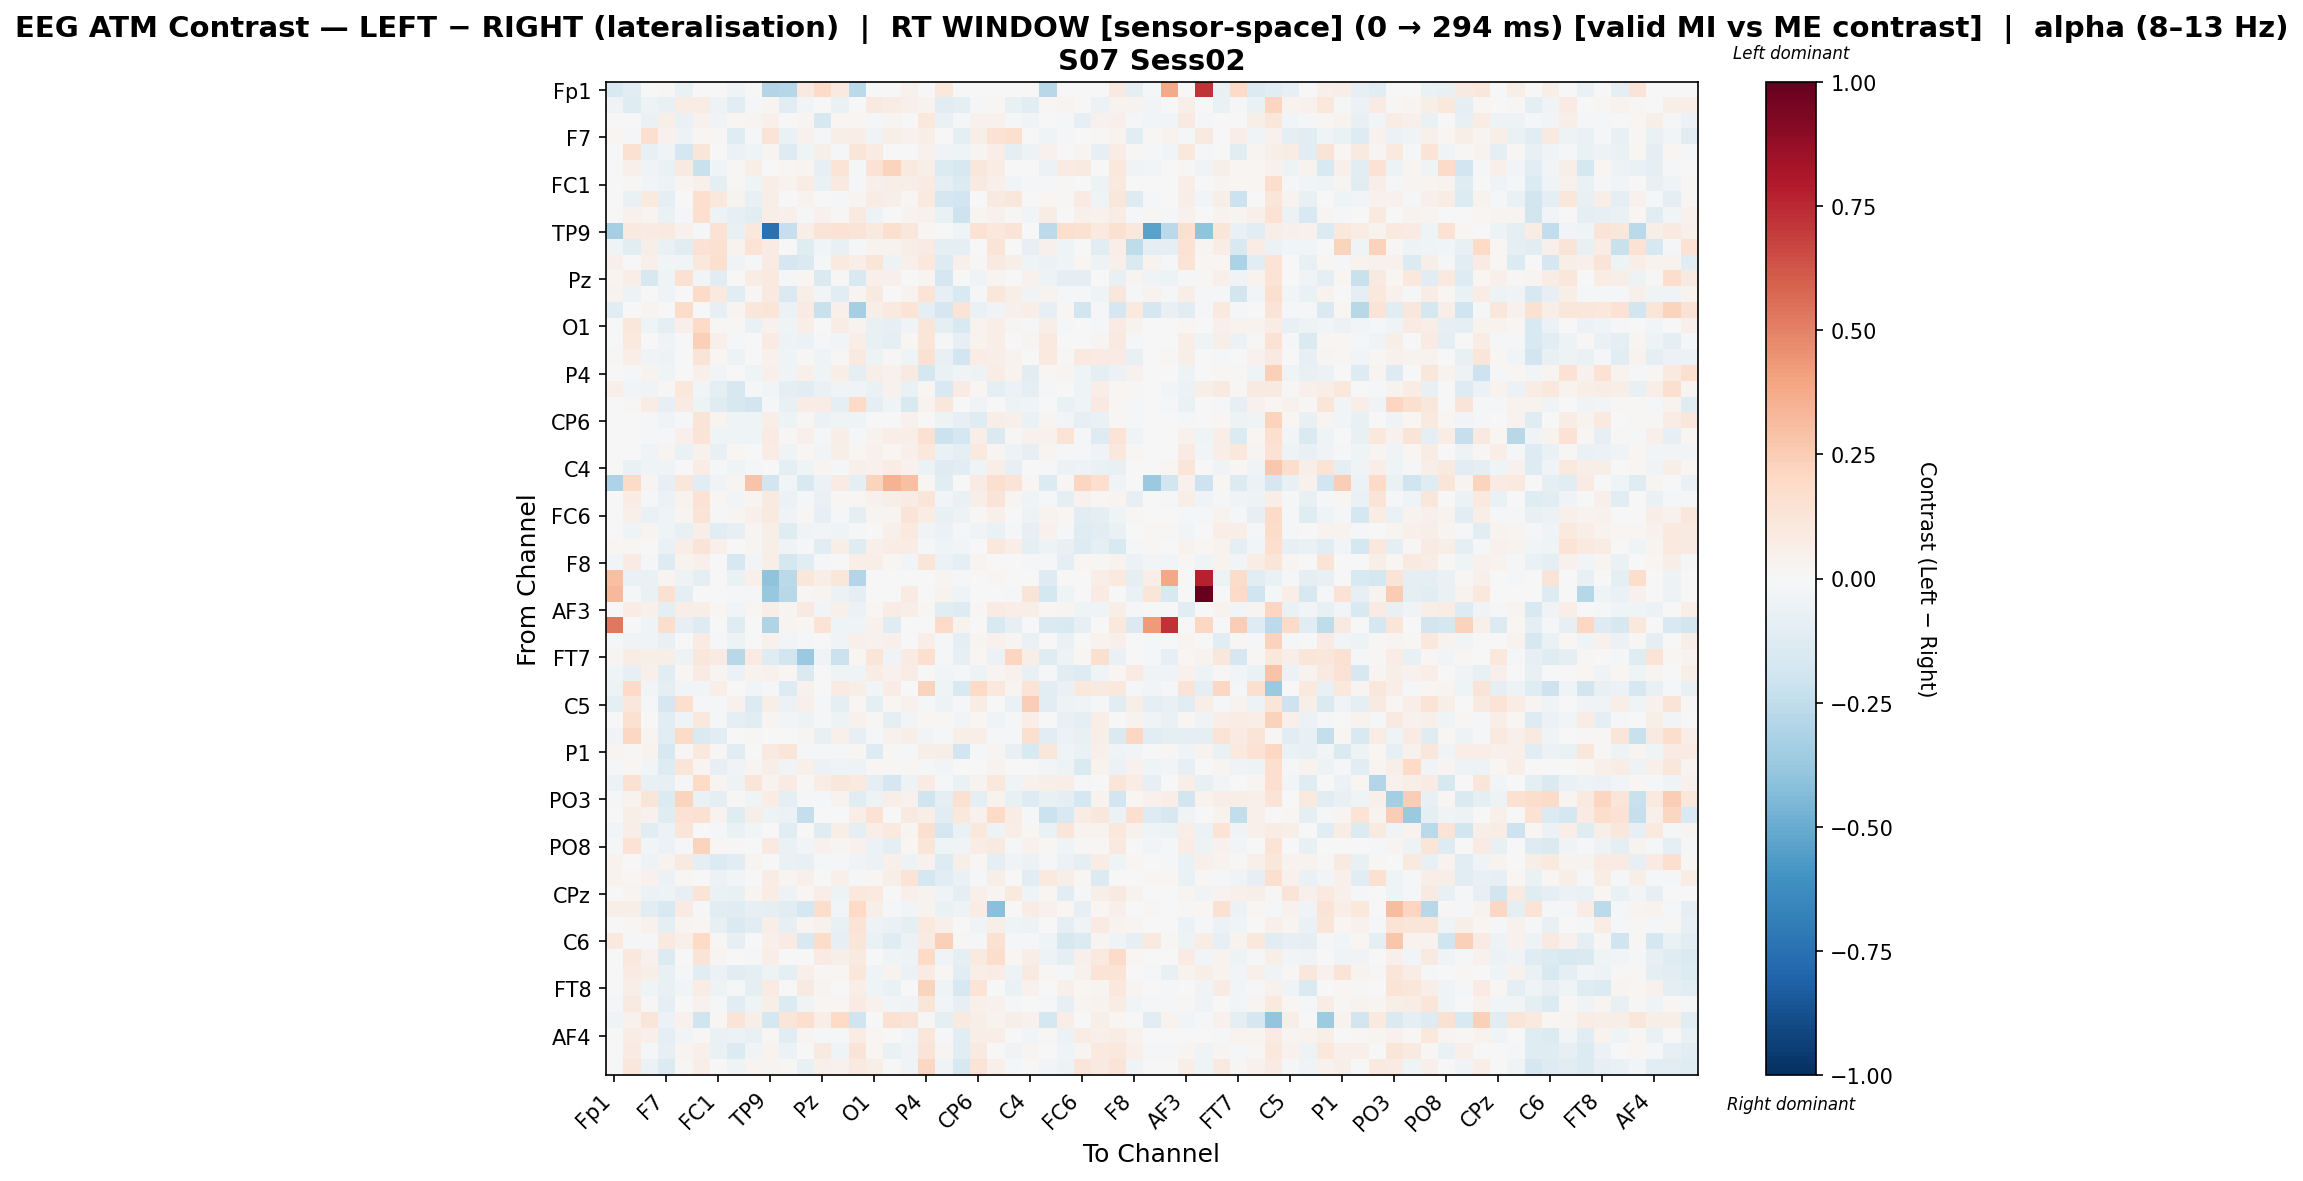

Data behind this chart, as committed beside it:
, Fp1, Fz, F3, F7, FT9, FC5, FC1, C3, T7, TP9, CP5, CP1, Pz, P3, P7, O1, Oz, O2, P4, P8, TP10, CP6, CP2
Fp1, -0.15, -0.1115, 0.0, 0.00911, -0.06331, 0.0, 0.0, -0.04333, 0.0, -0.2933, -0.2855, 0.08677, 0.1898, 0.09889, -0.2728, 0.0, 0.0, 0.04532, 0.0, 0.1071, 0.0, 0.0, 0.0
Fz, -0.03446, -0.1187, -0.04768, -0.07607, 0.07514, 0.07784, -0.05208, -0.1089, -0.01904, 0.02783, -0.1067, -0.02649, 0.001696, -0.06487, 0.001283, 0.092, 0.07687, 0.04918, 0.03391, -0.1093, -0.09965, -0.01144, 0.01728
F3, 0.0, -0.003808, -0.06827, 0.05717, -0.06861, 0.04252, -0.03514, 0.02283, 0.02456, 0.04831, -0.003721, 0.02607, -0.1638, 0.01837, 0.01843, -0.01187, 0.02409, 0.002495, 0.1089, -0.06992, -0.02037, 0.03987, 0.04672
F7, 0.02271, -0.01084, 0.1709, 0.0397, -0.04774, 0.02009, 0.008128, -0.1234, -0.01108, 0.1298, -0.06596, 0.0427, -0.01618, 0.05512, 0.06405, -0.03386, 0.0564, 0.04186, 0.06784, 0.003939, -0.09825, 0.0583, 0.1469
FT9, -0.007378, 0.1526, -0.07776, -0.0319, -0.1779, 0.125, 0.004776, -0.05605, -0.03908, 0.03015, -0.1265, -0.04217, 0.05548, -0.02171, 0.1244, 0.08391, 0.00433, 0.003076, 0.04133, -0.03492, -0.04401, 0.02796, 0.06838
FC5, 0.0, 0.05354, -0.03502, -0.06957, 0.08991, -0.2217, -0.04461, 0.01288, 0.05502, -0.002721, 0.01278, 0.02545, -0.08254, 0.136, -0.01607, 0.1475, 0.2258, 0.09667, 0.05877, -0.1363, -0.1607, 0.114, 0.07616
FC1, 0.0, 0.01535, -0.02498, -0.04724, 0.02903, 0.05024, -0.08666, 0.01531, -0.04266, 0.06757, 0.03764, 0.07443, -0.06485, 0.09072, -0.01837, 0.04874, 0.0649, 0.05571, 0.08054, -0.1013, -0.1384, 0.08694, 0.04863
C3, -0.002948, -0.06859, 0.09641, -0.08762, 0.005541, 0.1666, 0.1058, 0.03398, -0.07314, 0.06134, 0.005131, 0.03646, 0.003427, -0.01164, 0.02507, 0.07286, 0.0557, 0.01689, 0.1002, -0.1663, -0.1877, 0.007034, 0.08887
T7, 0.0, 0.03947, 0.02674, -0.06486, -0.009096, 0.1643, -0.05355, -0.07954, -0.1058, 0.06317, 0.05284, -0.008065, 0.04658, 0.008199, 0.09041, -0.05179, 0.004233, 0.03178, 0.04321, -0.06416, -0.2037, 0.02428, 0.04432
TP9, -0.332, 0.09185, 0.0784, 0.09291, 0.04655, -0.01613, 0.141, -0.07278, 0.1093, -0.7496, -0.233, 0.06711, 0.1307, 0.1428, 0.1295, 0.09776, 0.1572, 0.1103, 0.01973, -0.0056, -0.04214, 0.1447, 0.1062
CP5, -0.04218, -0.1165, 0.06026, -0.06576, -0.1048, 0.1456, 0.1493, 0.03858, 0.135, 0.08315, -0.001666, -0.1237, -0.02919, -0.07519, -0.0219, 0.03174, 0.03415, 0.05518, 0.07857, -0.08629, -0.08653, -0.00755, 0.1263
CP1, 0.04763, -0.002985, 0.05042, -0.02832, -0.02479, 0.108, 0.157, -0.03808, -0.01729, 0.08367, -0.1671, -0.1428, -0.02092, 0.09445, 0.06437, 0.1202, -0.05457, 0.05016, 0.1054, -0.1299, 0.05303, 0.01292, 0.09018
Pz, 0.02457, 0.0692, -0.1632, -0.04117, 0.1488, -0.02511, -0.1089, 0.006688, 0.07522, 0.09697, -0.01595, 0.01902, -0.1448, 0.00911, -0.1545, 0.04921, 0.05259, 0.0001476, 0.0259, -0.1648, -0.007172, -0.03492, 0.03025
P3, 0.03203, -0.04865, 0.006899, -0.03336, -0.005966, 0.1889, 0.09402, -0.105, 0.01332, 0.08695, -0.1455, 0.05712, -0.02696, -0.1109, 0.02468, 0.08702, -0.004603, 0.03465, 0.1331, -0.08313, -0.1529, -0.009511, 0.111
P7, -0.1071, 0.007327, 0.02406, 0.005444, 0.1858, -0.004597, -0.08315, 0.02371, 0.1166, 0.122, -0.05691, 0.08296, -0.2199, 0.05448, -0.3282, 0.05579, 0.09935, 0.1392, -0.0882, -0.1684, 0.1268, -0.06559, -0.0358
O1, 0.0, 0.1155, -0.04534, -0.09484, 0.05156, 0.191, 0.01538, 0.009523, -0.06732, 0.03999, -0.03324, 0.06958, 0.004201, 0.07091, 0.03378, -0.07049, -0.08422, -0.03177, 0.1231, -0.0916, -0.1524, 0.03237, 0.06689
Oz, 0.0, 0.09799, -0.004309, -0.03516, -0.002059, 0.2409, 0.05013, -0.01831, -0.003259, 0.08451, -0.04819, -0.06122, -0.01362, -0.02587, 0.06359, -0.07312, -0.1003, 0.01835, 0.1217, -0.01615, -0.08528, 0.03467, 0.06841
O2, 0.01372, 0.06663, -0.03701, -0.05256, -0.004016, 0.1261, 0.02022, -0.05393, 0.00248, 0.04328, -0.0433, 0.01015, -0.04639, 0.01401, 0.08962, -0.04837, 0.01022, -0.04129, 0.1497, -0.07167, -0.1938, 0.07187, 0.06103
P4, 0.0, -0.0196, 0.03814, -0.04449, 0.003807, 0.04845, -0.0259, 0.003284, -0.04247, 0.05199, -0.03295, 0.04848, -0.04126, 0.06555, -0.09104, 0.05773, 0.04392, 0.08967, -0.1745, -0.06261, -0.03669, -0.0494, 0.07034
P8, 0.05274, -0.02386, -0.03351, 0.008719, 0.1075, -0.02484, -0.09136, -0.1574, -0.01144, -0.02693, -0.08877, -0.1017, -0.06624, -0.03482, -0.03341, -0.06448, 0.04347, -0.06457, 0.0219, -0.154, 0.08573, 0.01582, -0.08804
TP10, 0.0, 0.01347, 0.07214, -0.08278, 0.081, -0.05349, -0.1209, -0.1606, -0.1806, -0.01302, -0.07555, 0.07206, 0.07178, -0.0866, 0.1997, -0.09699, -0.04131, -0.1512, 0.0382, 0.1141, -0.001632, -0.03222, 0.002531
CP6, 0.0, -0.00749, -0.01202, -0.03316, -0.02141, 0.1317, 0.02886, -0.04135, -0.04309, 0.06251, -0.05057, 0.01056, -0.06024, -0.03411, -0.0424, -0.0006741, -0.003334, 0.04565, 0.005097, -0.04812, -0.08201, -0.1218, 0.0663
CP2, 0.0, -0.004204, -0.008693, -0.02287, 0.05412, 0.1322, -0.04592, -0.04493, -0.04067, 0.07857, 0.0128, 0.04741, -0.009341, 0.06806, -0.02239, 0.03438, 0.06296, 0.06824, 0.1497, -0.218, -0.1739, 0.06393, -0.1419
Cz, 0.0, -0.005393, -0.03199, 0.03017, -0.0628, 0.04466, -0.07176, 0.02315, 0.001787, 0.07616, -0.04509, 0.01759, -0.02616, 0.05835, 0.01809, 0.04146, 0.0193, 0.05239, 0.1081, -0.0698, -0.09906, 0.09741, 0.0253
C4, 0.0, -0.06411, -0.04068, -0.04424, -0.006838, 0.07249, -0.01245, -0.04639, -0.02232, -0.0001888, -0.09357, -0.04076, 0.02517, -0.01813, 0.05294, 0.04083, 0.07613, 0.04163, -0.05658, -0.1297, -0.102, -0.04143, 0.06689
T8, -0.3076, 0.1901, 0.03103, -0.07947, 0.1143, -0.1086, -0.03586, 0.02542, 0.2842, -0.1854, -0.02969, -0.1502, -0.05965, 0.07881, -0.09365, 0.223, 0.3495, 0.303, 0.02155, -0.1136, 0.0, 0.07882, 0.1632
FT10, 0.0, 0.07701, -0.01274, -0.05808, 0.03353, 0.1445, 0.02073, -0.02517, 0.02393, 0.0896, -0.05874, -0.02169, -0.06327, 0.01518, 0.02312, 0.04349, 0.06031, 0.08038, 0.1202, -0.03113, -0.07026, 0.05518, 0.1318
FC6, 0.0, 0.04914, -0.07009, -0.04573, 0.0256, 0.1327, -0.02047, 0.02584, 0.04729, 0.0882, -0.03173, 0.01186, -0.07838, -0.01463, -0.09595, 0.03114, 0.0285, 0.1317, 0.07645, -0.07776, -0.0514, 0.01036, 0.05166
FC2, 0.0, -0.04552, 0.02529, -0.04634, -0.07624, 0.06029, -0.1071, -0.07969, 0.02434, 0.06081, -0.1181, -0.0383, -0.03047, -0.0412, -0.01754, 0.003148, 0.05233, 0.09832, -0.0334, -0.05886, -0.008873, -0.03561, -0.06575
F4, 0.02339, 0.02035, -0.004328, -0.06307, 0.06407, 0.1272, 0.05203, 0.002148, 0.0245, 0.05737, -0.03732, -0.01398, -0.1026, 0.05926, -0.1247, 0.0515, 0.07159, 0.07124, -0.01718, -0.04677, -0.02949, 0.003548, 0.1028
F8, -0.02442, 0.08205, -0.01613, -0.1276, 0.03703, 0.05343, 0.002703, -0.159, -0.02493, 0.05795, -0.1782, -0.1107, -0.0079, 0.0005096, 0.06942, 0.06621, 0.016, -0.03035, 0.1189, -0.05815, -0.09459, 0.02389, -0.006315
Fp2, 0.3017, -0.06818, -0.06818, 0.02922, -0.04919, -0.09242, 0.0, -0.06818, 0.04989, -0.4025, -0.269, 0.1151, 0.06708, 0.1156, -0.2891, 0.0, 0.0, 0.0, 0.0, 0.02467, -0.02273, 0.0, 0.009632
AF7, 0.3278, -0.0175, -0.06564, 0.1538, -0.09627, 0.0, 0.0, -0.01034, -0.01428, -0.3822, -0.277, 0.008291, 0.02464, -0.05688, -0.08751, 0.0, 0.0, 0.08205, 0.0, 0.03541, -0.04376, 0.0, 0.0
AF3, 0.0, 0.07274, 0.049, -0.09981, 0.06949, 0.06105, 0.02066, -0.03078, 0.01595, 0.06745, 0.02994, 0.09059, -0.02567, 0.04784, -0.05481, 0.02315, 0.07513, 0.0643, 0.01588, -0.1085, -0.1284, 0.01158, 0.08282
AFz, 0.5304, 0.0, -0.04119, 0.1729, -0.08239, -0.1267, 0.0, -0.1184, 0.0, -0.3039, 0.02383, 0.0195, 0.1332, -0.04375, -0.04119, 0.04486, -0.1199, 0.0, 0.0, 0.1936, 0.03181, 0.0, -0.1545
F1, -0.01669, -0.03612, -0.04022, -0.07584, -0.005915, 0.08316, -0.01867, -0.04871, 0.001003, 0.04108, -0.02373, -0.01098, -0.002439, -0.03808, 0.04968, 0.0405, 0.04832, -0.005693, 0.07028, -0.01235, -0.09387, 0.02951, 0.04495
FT7, 0.02757, 0.07268, 0.05669, 0.05868, -0.05274, 0.1148, 0.08239, -0.2796, 0.08363, -0.1221, -0.1816, -0.3725, -0.03262, -0.2175, 0.01651, 0.1184, -0.0346, 0.08092, 0.1613, -0.01223, -0.0817, 0.0198, -0.06034
FC3, -0.04133, -0.07968, 0.0525, -0.1044, 0.01729, 0.08529, 0.02437, -0.05487, 0.03186, 0.04535, 0.0183, -0.1449, 0.007356, -0.0426, -0.04137, 0.07335, 0.04186, 0.07487, 0.007774, -0.0237, -0.01126, -0.05397, 0.03004
C1, -0.04837, 0.2002, -0.02602, -0.08726, -0.0296, -0.02717, 0.06745, 0.004936, -0.02569, -0.01982, -0.1288, 0.03959, -0.005382, 0.08582, 0.05546, -0.02637, 0.07729, 0.006268, 0.22, -0.04298, -0.1508, 0.2005, 0.1073
C5, -0.09645, 0.1117, -0.01231, -0.1709, 0.1704, -0.01665, -0.0139, 0.04144, -0.1349, 0.05643, -0.0574, 0.05382, -0.01252, -0.08644, 0.01718, -0.09686, 0.02296, 0.04027, -0.008699, -0.04851, -0.01414, 0.07778, -0.007559
TP7, 0.0, 0.1505, -0.0005905, -0.1088, -0.04193, 0.1062, -0.01968, -0.09979, -0.1054, 0.03049, -0.03033, -0.0542, -0.02122, -0.04699, 0.04586, 0.01375, -0.09125, -0.0307, 0.02078, 0.01232, -0.03107, 0.01728, -0.03143
CP3, -0.03157, 0.2032, 0.02678, -0.1062, 0.1906, -0.1455, -0.1036, 0.0, 0.008123, 0.002533, 0.0, 0.03059, -0.07333, 0.05464, -0.08279, -0.01756, 0.0414, 0.05712, -0.02348, -0.01188, 0.05477, 0.06898, -0.009099
P1, 0.0303, 0.01295, 0.03138, -0.1574, 0.01169, 0.1084, 0.01486, -0.1103, 0.0003171, 0.09354, 0.1191, -0.02327, -0.01178, -0.008419, 0.02265, -0.1263, 0.01498, -0.01255, 0.05593, 0.05894, -0.1924, -0.01508, 0.02845
P5, -0.01381, 0.01741, -0.0249, -0.1263, 0.1249, 0.02512, -0.08305, -0.03876, 0.02631, 0.05535, -0.03799, 0.05309, -0.06249, -0.04117, -0.05252, 0.01703, 0.01034, 0.009091, -0.01483, -0.02667, -0.0006081, -0.005795, 0.03385
PO7, -0.05719, 0.1534, -0.07223, -0.08091, -0.01446, 0.2023, 0.02662, -0.05387, 0.119, 0.03152, 0.08343, 0.01352, 0.07418, 0.1121, 0.1015, -0.1013, -0.1643, -0.0522, 0.08016, -0.01815, -0.06875, 0.03754, 0.1057
PO3, -0.02305, 0.03294, 0.1174, -0.1363, 0.2204, -0.06679, -0.09951, 0.01152, -0.04438, 0.07629, -0.09195, -0.01866, -0.02253, 0.03728, -0.1095, -0.05324, 0.06213, 0.042, -0.1966, -0.09124, 0.1499, -0.08725, 0.03355
POz, 0.0, 0.06244, 0.0416, -0.1178, 0.1445, 0.1545, 0.03732, -0.1194, 0.05791, -0.04831, -0.05507, -0.239, -0.002142, 0.005166, 0.06464, 0.141, 0.002457, 0.0923, 0.05645, -0.1094, 0.1088, 0.04259, 0.1971
PO4, -0.02548, 0.06765, -0.1137, -0.05642, 0.119, 0.00739, -0.01968, -0.06796, -0.02404, -0.002615, -0.1055, 0.001837, -0.1222, 0.06117, -0.09886, 0.0697, 0.09868, 0.02507, 0.1585, -0.1713, -0.07007, 0.1056, -0.04974
PO8, -0.02192, 0.1409, -0.0292, -0.05744, -0.01982, 0.2253, 0.0139, 0.01221, -0.001998, 0.08608, -0.06925, -0.03115, 0.04013, 0.02345, 0.04074, -0.05959, -0.09022, 0.01881, 0.1176, -0.04133, -0.03573, 0.07413, 0.09269
P6, 0.03621, -0.007689, -0.04744, 0.03431, 0.0937, -0.0909, -0.1397, -0.1084, 0.02872, 0.007416, -0.06287, -0.07625, -0.01586, -0.01777, -0.03906, -0.05726, 0.05044, -0.05403, 0.0408, -0.126, 0.05692, 0.01645, -0.08658
P2, 0.03859, 0.02161, 0.04094, -0.05816, 0.01704, 0.002287, -0.05804, -0.02345, -0.002564, 0.07192, 0.02816, 0.05294, 0.0005042, 0.05426, -0.01381, 0.02259, 0.05826, 0.1352, -0.1795, -0.1114, -0.06766, -0.01857, 0.05906
CPz, 0.0, 0.02741, -0.06117, -0.0504, -0.07852, 0.1331, -0.06763, -0.07136, 0.02714, 0.07285, -0.04888, 0.01908, 0.06529, -0.05338, 0.1035, 0.09401, -9.074714093109987e-05, 0.0518, 0.03347, -0.04386, -0.08833, 0.05364, 0.02604
CP4, 0.05542, 0.05627, -0.1137, -0.1539, 0.07845, -0.01252, -0.1093, -0.1188, -0.08535, -0.08975, -0.1073, -0.1736, 0.178, -0.02748, 0.2024, 0.05729, -0.01718, -0.02813, 0.03756, -0.06507, -0.05235, 0.077, -0.4175
TP8, 0.0, 0.016, 0.04461, -0.08897, 0.02468, 0.01948, -0.08423, -0.1445, -0.1034, 0.06088, -0.08276, 0.02977, 0.04366, -0.07524, 0.1376, -0.05446, -0.06284, -0.09436, 0.09905, 0.04853, -0.003412, -0.03503, 0.06248
C6, 0.09778, -0.01395, -0.01664, 0.09444, 0.05306, 0.2022, 0.009092, -0.08509, 0.001344, 0.05352, 0.07907, -0.1518, 0.187, -0.08059, 0.1182, -0.06633, -0.1185, -0.06216, 0.08407, 0.2356, 0.01397, -0.01675, 0.1538
C2, 0.0, 0.1036, 0.04677, -0.1384, 0.0009132, 0.131, 0.03034, 0.000847, -0.009381, 0.0626, 0.001525, 0.005618, 0.08052, 0.05661, 0.08718, 0.007119, -0.04152, -0.05424, 0.1974, -0.03657, -0.08895, 0.09447, 0.1751
FC4, -0.00205, 0.08325, 0.05521, -0.0765, -0.00996, -0.1156, -0.06017, -0.1161, -0.08616, -0.04706, -0.09592, 0.05245, 0.009609, 0.01861, 0.1134, -0.04119, 0.0351, -0.06054, 0.08555, 0.01663, -0.1065, 0.06632, 0.07699
FT8, 0.0, 0.05622, -0.0445, -0.07684, -0.0302, 0.07349, -0.0471, -0.007894, -0.09828, 0.0822, 0.0001413, 0.09068, 0.03055, -0.003516, 0.06756, -0.04206, -0.06832, 0.00127, 0.2249, -0.04125, -0.1639, 0.1401, 0.005797
F6, -0.01937, 0.09291, 0.01053, -0.08934, -0.007478, 0.04503, -0.01913, -0.1061, -0.04255, 0.05486, -0.133, -0.03298, 0.01599, 0.02105, 0.08079, 0.04444, -0.02869, -0.03697, 0.12, -0.02495, -0.07895, 0.05003, 0.04185
AF8, -0.04553, 0.04428, 0.1213, -0.06006, 0.04512, -0.1977, 0.01803, 0.1313, 0.05553, -0.177, 0.1184, 0.1661, 0.06414, 0.2002, -0.199, 0.0, 0.1513, 0.1315, 0.01054, -0.1012, 0.08889, 0.05553, 0.03877
... 3 more rows
